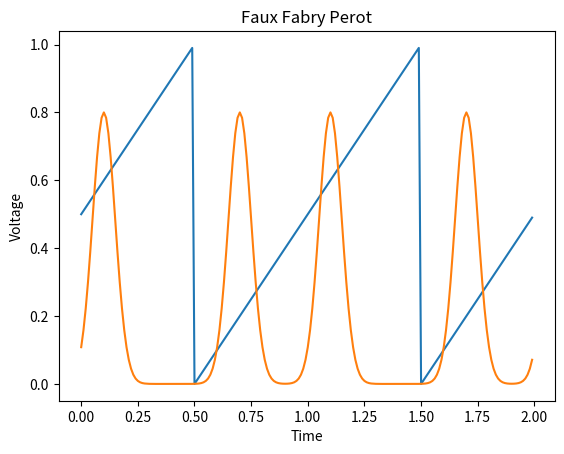

Reproduce this figure in Python.
from matplotlib import pyplot as plt
import numpy as np
from scipy.signal import sawtooth


bell = lambda t, mu=0, sigma=1, squish=1 : squish*np.exp(-0.5*(t-mu)**2/sigma**2)

sawto = lambda x, width=1, phase=0, dcOffset=0 : 0.5*(sawtooth(2*np.pi*x + phase, width)+1) + dcOffset
sawtoothBasis = lambda x, phase=0, dcOffset=0 : (x-1 + phase/(2*np.pi)) + dcOffset
sawtoInv = lambda y, phase=0, dcOffset=0 : y+1-phase/(2*np.pi) - dcOffset
t = np.arange(0,2,0.01)

wavelengths = np.arange(0.2,1,0.4)
# print(wavelengths)
mus = list(sawtoInv(wavelengths, phase=np.pi))
mus = mus + list(sawtoInv(wavelengths, phase=np.pi)-np.ones(2)) + list(sawtoInv(wavelengths, phase=np.pi) + np.ones(2))

interferometer = lambda x, mus : sum([bell(x, mu=mu, sigma=0.05, squish=0.8) for mu in mus])

np.array(sawto(t,width=1, phase=np.pi))
plt.plot(t, sawto(t, width=1, phase=np.pi), t, interferometer(t,mus))
plt.title("Faux Fabry Perot")
plt.xlabel("Time")
plt.ylabel("Voltage")
plt.show()